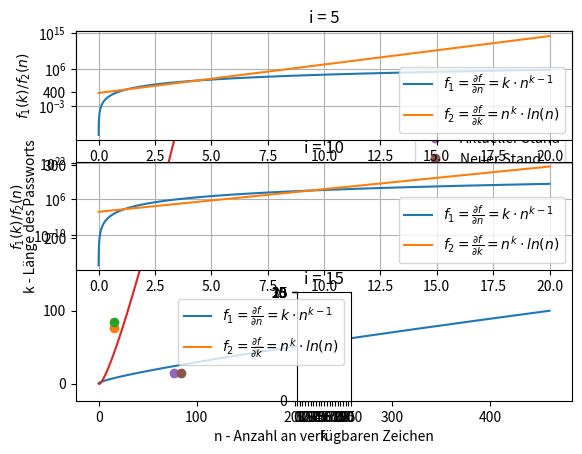

Write the Python code that produced this figure.
import numpy as np
import matplotlib.pyplot as plt
from mpl_toolkits.mplot3d import Axes3D

k = np.vectorize(lambda n: n*np.log(n))
n = np.linspace(0, 100, 250)
k = k(n)

plt.plot(k, n, label=r"$k = n \cdot ln(n)$")
plt.plot((15,), (77,), "o", label="Aktueller Stand")
plt.plot((15,), (84,), "o", label="Neuer Stand")
plt.xlabel("k - Länge des Passworts")
plt.ylabel("n - Anzahl an verfügbaren Zeichen")
plt.legend()
plt.grid()
plt.show()
####

k = np.vectorize(lambda n: n*np.log(n))
n = np.linspace(0, 100, 250)
k = k(n)

plt.plot(n, k, label=r"$k = n \cdot ln(n)$")
plt.plot((77,), (15,), "o", label="Aktueller Stand")
plt.plot((84,), (15,), "o", label="Neuer Stand")
plt.ylabel("k - Länge des Passworts")
plt.xlabel("n - Anzahl an verfügbaren Zeichen")
plt.legend()
plt.grid()
plt.show()

####

k = np.linspace(0, 20, 10000)[1:]
n = np.linspace(0, 20, 10000)[1:]

range_ = [5, 10, 15]
for i, j in enumerate(range_):
    df_dn = np.vectorize(lambda n, k=j,: k*n**(k-1))(k)
    df_dk = np.vectorize(lambda k, n=j: n**k*np.log(n))(n)

    plt.subplot(len(range_), 1, i+1).set_title(f"i = {j}")
    plt.semilogy(k, df_dn, label=r"$f_1 = \frac {\partial f} {\partial n} = k \cdot n ^{k-1} $")
    plt.semilogy(k, df_dk, label=r"$f_2 = \frac {\partial f} {\partial k} = n^k \cdot ln(n)$")
    plt.xlabel("k/n")
    plt.ylabel(r"$f_1(k) / f_2(n)$")
    plt.grid()
    plt.legend()

plt.show()

####

k_max = 100
k_i = 500
n_max = 30
n_i = 500
k = np.linspace(0, k_max, k_i)
n = np.linspace(0, n_max, n_i)[1:]
f = np.vectorize(lambda k, n: k*n**(k-1) - n**k*np.log(n))

print("started calc")
f = np.array([[f(K, N) for K in k] for N in n])
print("finished calc")
f = [[0 if i > 0 else 255 for i in row] for row in f]

print(np.shape(f))
plt.imshow(f, cmap="Greys", interpolation="quadric", origin="lower")
plt.xlabel("k")
plt.ylabel("n")
plt.xticks([i*k_i/k_max for i in range(0, k_max+1, 5)], [str(i) for i in range(0, k_max+1, 5)])
plt.yticks([i*n_i/n_max for i in range(0, n_max+1, 5)], [str(i) for i in range(0, n_max+1, 5)])
plt.grid()
plt.show()
